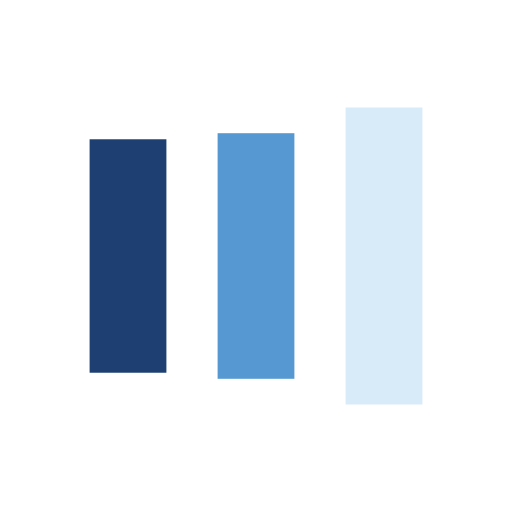
t = 0.00 s
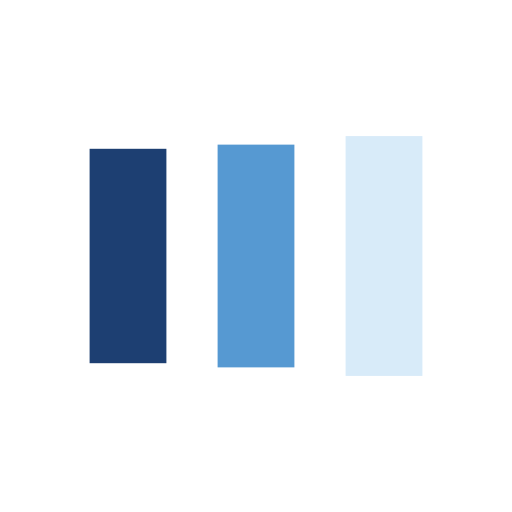
t = 0.12 s
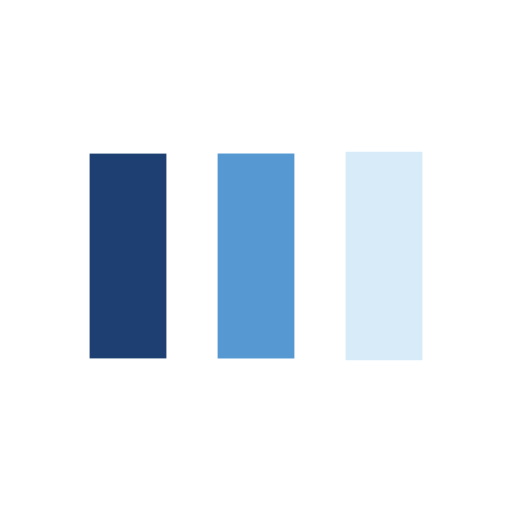
t = 0.36 s
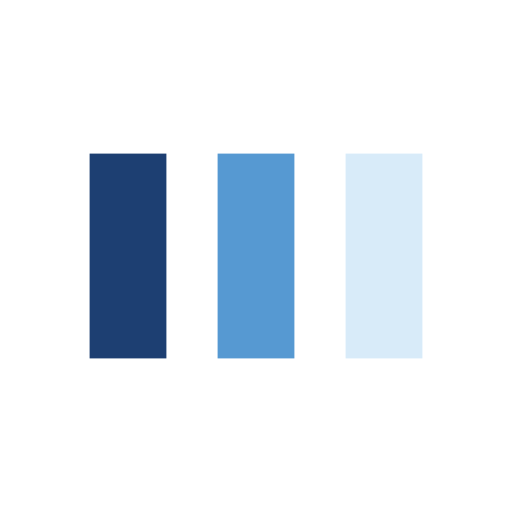
t = 0.48 s
t = 0.60 s: frame unchanged from t = 0.48 s, image omitted
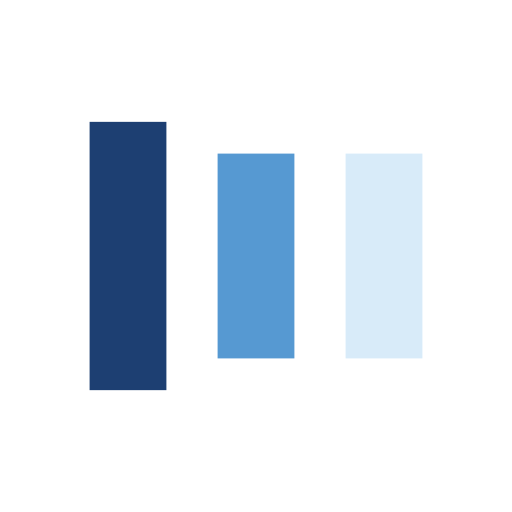
t = 0.83 s

The animated SVG that drew these frames (rendered in a browser with its animation timeline set to each time). Animation: 6 SMIL elements (animate=6); one cycle of 0.95 s, repeats indefinitely.

<svg xmlns="http://www.w3.org/2000/svg" viewBox="0 0 100 100" preserveAspectRatio="xMidYMid" width="200" height="200" style="shape-rendering: auto; display: block; background: rgb(255, 255, 255);" xmlns:xlink="http://www.w3.org/1999/xlink"><g><rect x="17.5" y="30" width="15" height="40" fill="#1d3f72">
  <animate attributeName="y" repeatCount="indefinite" dur="0.9523809523809523s" calcMode="spline" keyTimes="0;0.5;1" values="18;30;30" keySplines="0 0.5 0.5 1;0 0.5 0.5 1" begin="-0.19047619047619047s"></animate>
  <animate attributeName="height" repeatCount="indefinite" dur="0.9523809523809523s" calcMode="spline" keyTimes="0;0.5;1" values="64;40;40" keySplines="0 0.5 0.5 1;0 0.5 0.5 1" begin="-0.19047619047619047s"></animate>
</rect>
<rect x="42.5" y="30" width="15" height="40" fill="#5699d2">
  <animate attributeName="y" repeatCount="indefinite" dur="0.9523809523809523s" calcMode="spline" keyTimes="0;0.5;1" values="20.999999999999996;30;30" keySplines="0 0.5 0.5 1;0 0.5 0.5 1" begin="-0.09523809523809523s"></animate>
  <animate attributeName="height" repeatCount="indefinite" dur="0.9523809523809523s" calcMode="spline" keyTimes="0;0.5;1" values="58.00000000000001;40;40" keySplines="0 0.5 0.5 1;0 0.5 0.5 1" begin="-0.09523809523809523s"></animate>
</rect>
<rect x="67.5" y="30" width="15" height="40" fill="#d8ebf9">
  <animate attributeName="y" repeatCount="indefinite" dur="0.9523809523809523s" calcMode="spline" keyTimes="0;0.5;1" values="20.999999999999996;30;30" keySplines="0 0.5 0.5 1;0 0.5 0.5 1"></animate>
  <animate attributeName="height" repeatCount="indefinite" dur="0.9523809523809523s" calcMode="spline" keyTimes="0;0.5;1" values="58.00000000000001;40;40" keySplines="0 0.5 0.5 1;0 0.5 0.5 1"></animate>
</rect><g></g></g><!-- [ldio] generated by https://loading.io --></svg>